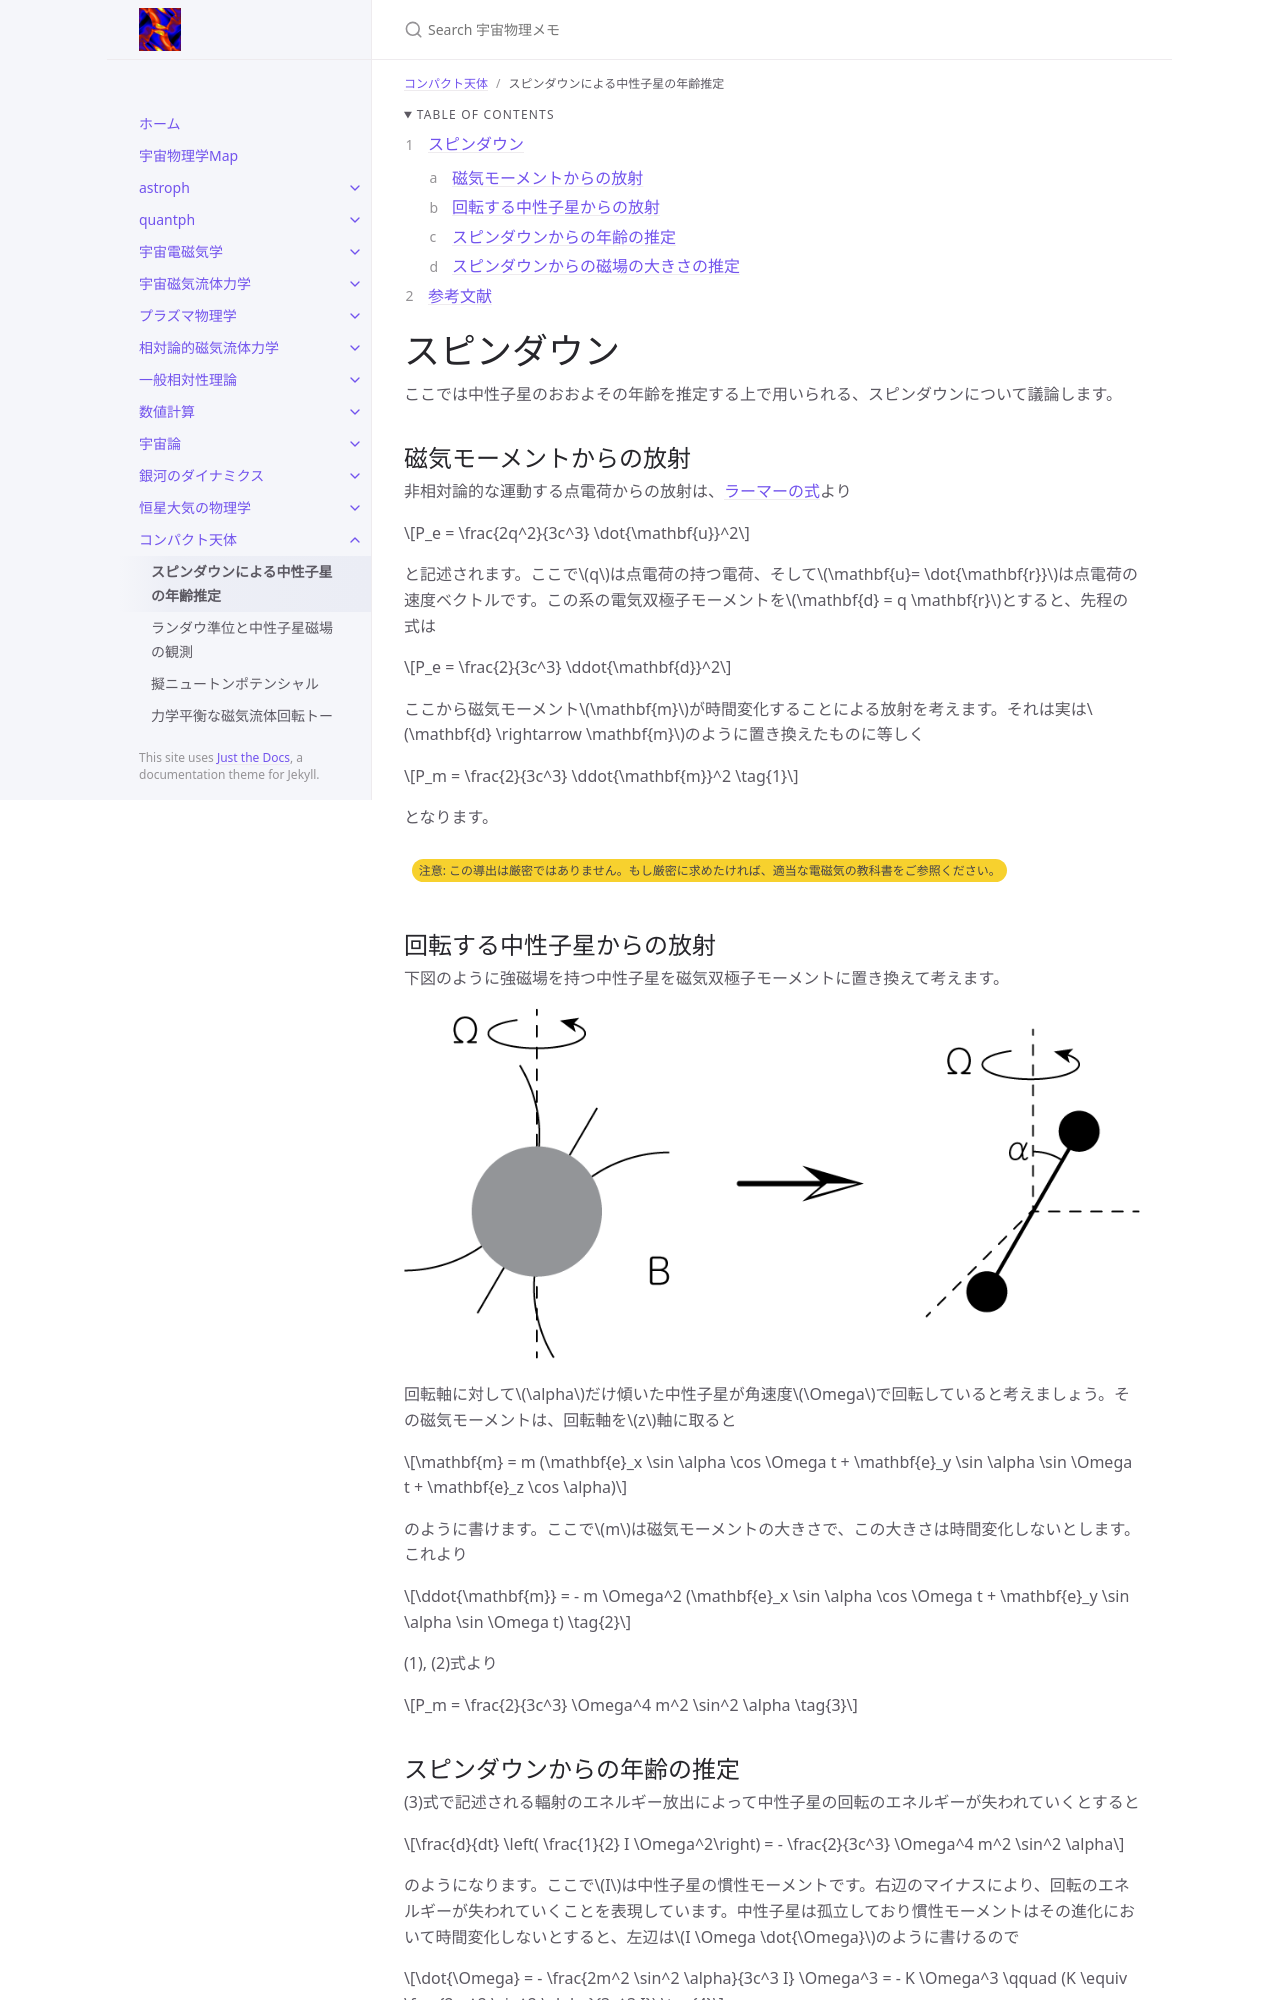

repository: github-nakasho/github-nakasho.github.io · page: compact/spin_down.html · generator: jekyll

---
layout: default
title: スピンダウンによる中性子星の年齢推定
parent: コンパクト天体
math: mathjax3
permalink: /compact/spin_down
nav_order: 1
---

{: .no_toc }

<details open markdown="block">
  <summary>
    Table of contents
  </summary>
  {: .text-delta }
1. TOC
{:toc}
</details>

{% include adsense.html %}

# スピンダウン

ここでは中性子星のおおよその年齢を推定する上で用いられる、スピンダウンについて議論します。

## 磁気モーメントからの放射

非相対論的な運動する点電荷からの放射は、[ラーマーの式](/astroelec/lienard_larmor)より

$$
P_e 
= \frac{2q^2}{3c^3} \dot{\mathbf{u}}^2
$$

と記述されます。ここで$$q$$は点電荷の持つ電荷、そして$$\mathbf{u}= \dot{\mathbf{r}}$$は点電荷の速度ベクトルです。この系の電気双極子モーメントを$$\mathbf{d} = q \mathbf{r}$$とすると、先程の式は

$$
P_e 
= \frac{2}{3c^3} \ddot{\mathbf{d}}^2
$$

ここから磁気モーメント$$\mathbf{m}$$が時間変化することによる放射を考えます。それは実は$$\mathbf{d} \rightarrow \mathbf{m}$$のように置き換えたものに等しく

$$
P_m
= \frac{2}{3c^3} \ddot{\mathbf{m}}^2 \tag{1}
$$

となります。

注意: この導出は厳密ではありません。もし厳密に求めたければ、適当な電磁気の教科書をご参照ください。
{: .label .label-yellow }

## 回転する中性子星からの放射

下図のように強磁場を持つ中性子星を磁気双極子モーメントに置き換えて考えます。

![](/assets/images/compact/spin_down_001.png)

回転軸に対して$$\alpha$$だけ傾いた中性子星が角速度$$\Omega$$で回転していると考えましょう。その磁気モーメントは、回転軸を$$z$$軸に取ると

$$
\mathbf{m} 
= m (\mathbf{e}_x \sin \alpha \cos \Omega t + \mathbf{e}_y \sin \alpha \sin \Omega t + \mathbf{e}_z \cos \alpha)
$$

のように書けます。ここで$$m$$は磁気モーメントの大きさで、この大きさは時間変化しないとします。これより

$$
\ddot{\mathbf{m}} 
= - m \Omega^2 (\mathbf{e}_x \sin \alpha \cos \Omega t + \mathbf{e}_y \sin \alpha \sin \Omega t) \tag{2}
$$

(1), (2)式より

$$
P_m = \frac{2}{3c^3} \Omega^4 m^2 \sin^2 \alpha \tag{3}
$$
